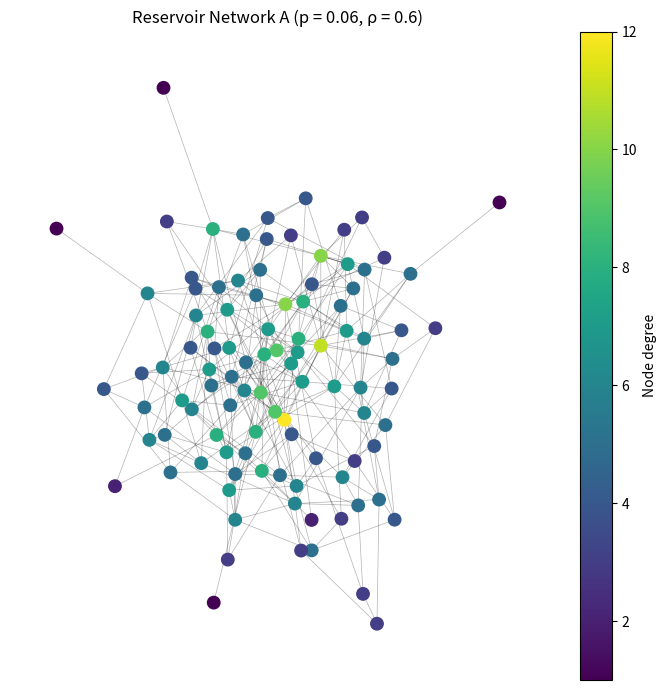
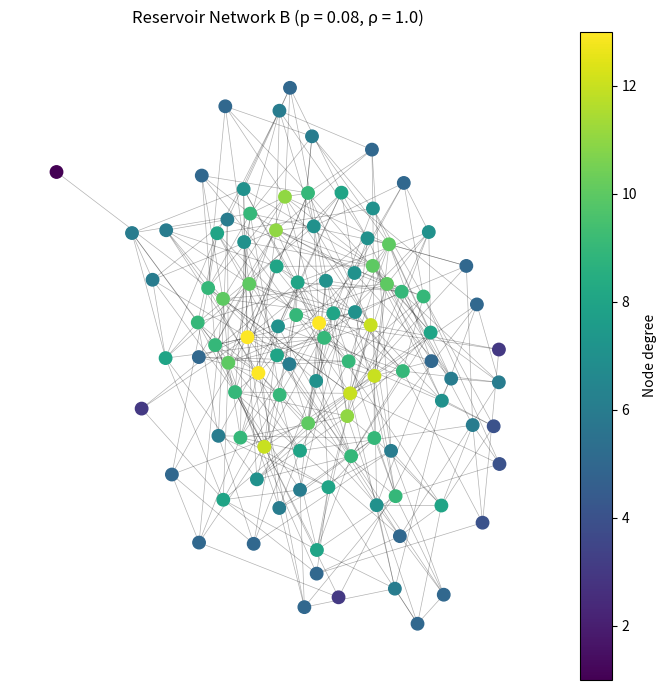
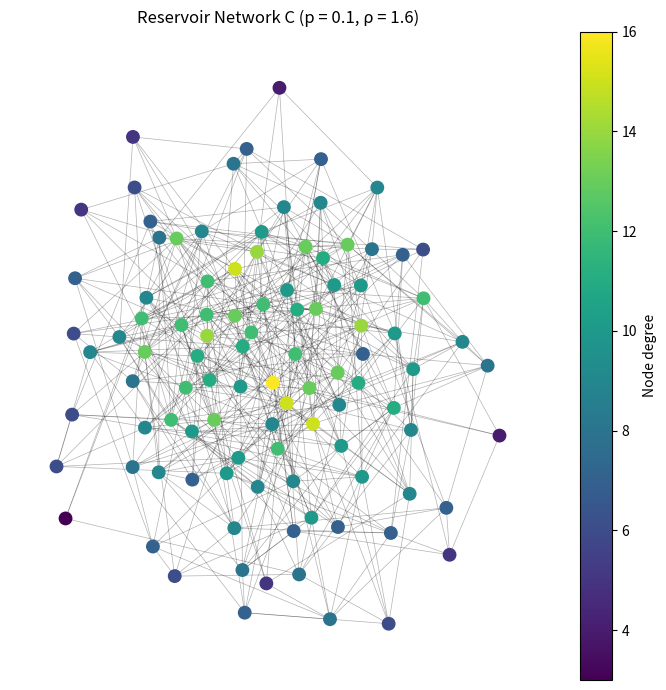
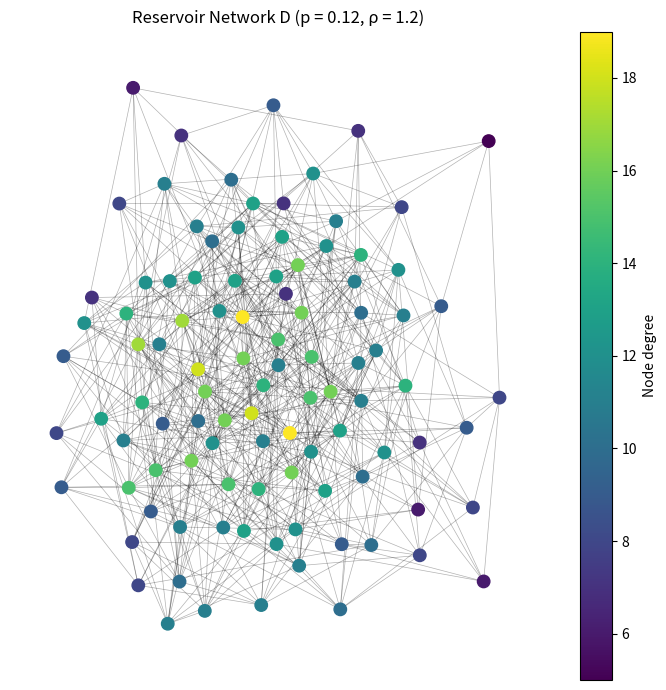

These figures' Python source, in order:
import numpy as np
import networkx as nx
import matplotlib.pyplot as plt
from numpy.linalg import eigvals

# ============================================================
# Helper functions
# ============================================================

def generate_reservoir_matrix(N, p, rho_target, weight_distribution="normal", seed=None):
    """
    Generate a random reservoir connection matrix A with:
    - Erdős–Rényi topology G(N, p)
    - Random weights
    - Spectral radius scaled to rho_target
    """

    if seed is not None:
        np.random.seed(seed)

    # Step 1: Generate Erdős–Rényi random graph
    G = nx.erdos_renyi_graph(N, p, seed=seed, directed=False)

    # Step 2: Create weighted connection matrix A
    A = np.zeros((N, N))

    for i, j in G.edges():
        if weight_distribution == "normal":
            weight = np.random.normal(0, 1)
        elif weight_distribution == "uniform":
            weight = np.random.uniform(-1, 1)
        else:
            raise ValueError("Unknown weight distribution.")

        # Undirected graph → symmetric weights
        A[i, j] = weight
        A[j, i] = weight

    # Step 3: Compute current spectral radius
    eigenvalues = eigvals(A)
    spectral_radius = np.max(np.abs(eigenvalues))

    # Avoid division by zero
    if spectral_radius == 0:
        raise ValueError("Spectral radius is zero. Try increasing p.")

    # Step 4: Rescale matrix to target spectral radius
    A *= rho_target / spectral_radius

    return A, G


def plot_reservoir_network(G, title):
    """
    Plot reservoir network with nodes colored by degree
    """

    degrees = np.array([deg for _, deg in G.degree()])
    pos = nx.spring_layout(G, seed=42)

    plt.figure(figsize=(7, 7))
    nodes = nx.draw_networkx_nodes(
        G,
        pos,
        node_size=80,
        node_color=degrees,
        cmap=plt.cm.viridis
    )
    nx.draw_networkx_edges(G, pos, alpha=0.3, width=0.5)
    plt.colorbar(nodes, label="Node degree")
    plt.title(title)
    plt.axis("off")
    plt.tight_layout()
    plt.show()


# ============================================================
# Task 3 parameters (STRICTLY from the assignment)
# ============================================================

N = 100  # Network size

parameter_sets = {
    "A": {"p": 0.06, "rho": 0.6},
    "B": {"p": 0.08, "rho": 1.0},
    "C": {"p": 0.10, "rho": 1.6},
    "D": {"p": 0.12, "rho": 1.2},
}

# ============================================================
# Generate and visualize all four reservoir networks
# ============================================================

reservoir_matrices = {}

for label, params in parameter_sets.items():
    p = params["p"]
    rho = params["rho"]

    print(f"\nGenerating reservoir {label}: p = {p}, rho = {rho}")

    A, G = generate_reservoir_matrix(
        N=N,
        p=p,
        rho_target=rho,
        weight_distribution="normal",
        seed=42
    )

    # Store matrix
    reservoir_matrices[label] = A

    # Verify spectral radius
    eigs = eigvals(A)
    rho_actual = np.max(np.abs(eigs))
    print(f"Actual spectral radius: {rho_actual:.4f}")

    # Plot network
    plot_reservoir_network(
        G,
        title=f"Reservoir Network {label} (p = {p}, ρ = {rho})"
    )
